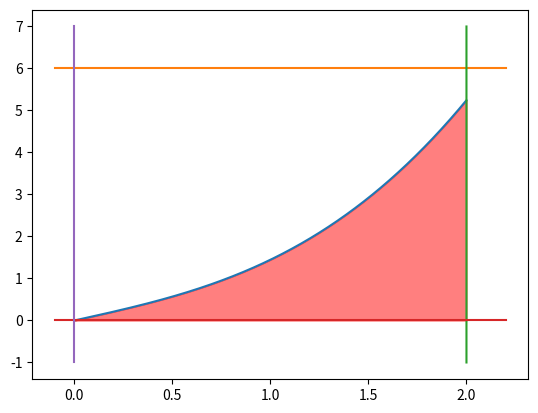

Reproduce this figure in Python.
import math
import numpy as np
import matplotlib.pyplot as plt

"""
计算曲线下的面积。
"""

def func(x):
    a = 0.1 * x ** 1.0 / 3
    b = np.sin(x / math.pi)
    y = a + (b + 0.1 * x) * x ** 2 + x
    return y


x = np.linspace(0, 2, 1000)
x_hat = np.linspace(-0.1, 2.2, 1000)
y_hat = np.linspace(6, 6, 1000)
y = func(x)
plt.plot(x, y)
plt.fill_between(x, y, color='red', alpha=0.5)
plt.plot(x_hat, y_hat)
x_hhat = np.linspace(2.0, 2.0, 2000)
y_hhat = np.linspace(-1.0, 7.0, 2000)
plt.plot(x_hhat, y_hhat)
x_low_hat = np.linspace(-0.1, 2.2, 1000)
y_low_hat = np.linspace(0, 0, 1000)
plt.plot(x_low_hat, y_low_hat)
x_left_hat = np.linspace(0, 0, 1000)
y_left_hat = np.linspace(-1.0, 7.0, 1000)
plt.plot(x_left_hat, y_left_hat)
plt.show()


def integral():
    n = 20000000
    x_min, x_max = 0, 2.0
    y_min, y_max = 0, 6.0

    # count = 0
    x = np.random.uniform(x_min, x_max, size=(n, 1))
    y = np.random.uniform(y_min, y_max, size=(n, 1))
    yy = func(x)
    c = np.sum(yy > y)
    ratio = float(c / n)
    res = ratio * 2.0 * 6.0
    print(res)


integral()


